Run: headless pygame with SDL's dummy video driver; simulated clock (each Clock.tick advances the game by its frame time, no real sleeping); random seed 0; keys injected as events and as key.get_pressed() state; mouse plan: one left click at the window centre at the start of phase 2, then a move to the lower-right quarter at the start of phase 3.
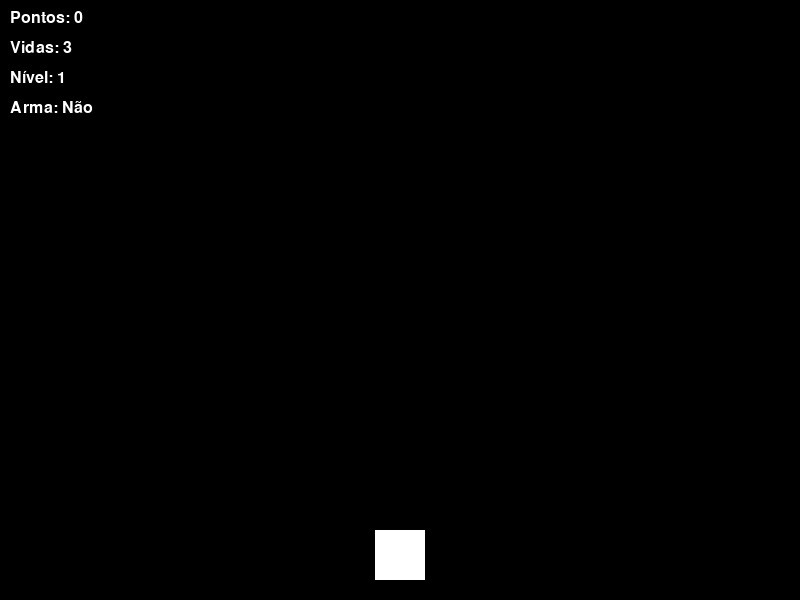
Frame 1 of 4 · flips 1–60 · no input
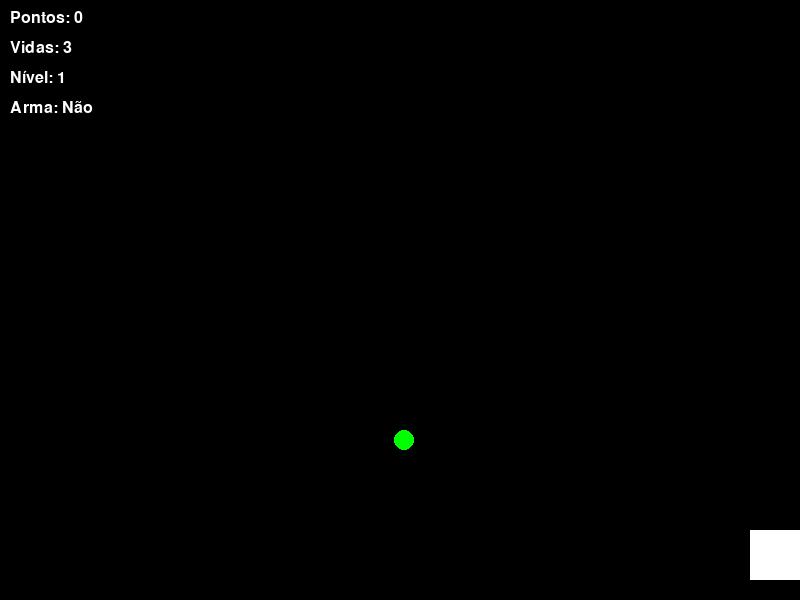
Frame 2 of 4 · flips 61–180 · clicked the window centre · tapped SPACE, RETURN · held RIGHT (→), D
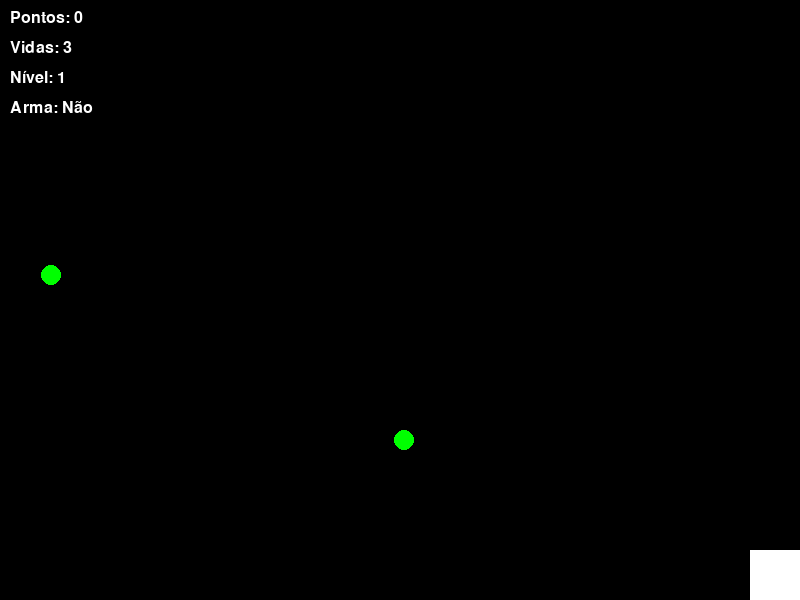
Frame 3 of 4 · flips 181–300 · moved the mouse to the lower-right quarter · held DOWN (↓), S
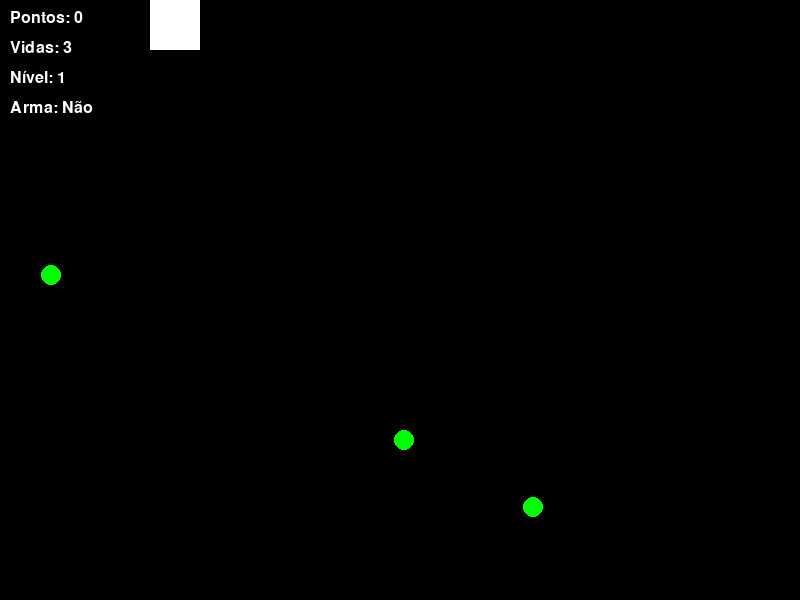
Frame 4 of 4 · flips 301–420 · held LEFT (←), A, UP (↑), W

The pygame program that drew these frames:

import pygame
import sys
import random
import math

# Inicialização do Pygame
pygame.init()

# Cores
BLACK = (0, 0, 0)
WHITE = (255, 255, 255)
RED = (255, 0, 0)
GREEN = (0, 255, 0)

# Configurações da janela do jogo
screen_width = 800
screen_height = 600
screen = pygame.display.set_mode((screen_width, screen_height))
pygame.display.set_caption("Meu Jogo")

# Variáveis do jogador
player_width = 50
player_height = 50
player_x = (screen_width - player_width) // 2  # Posição inicial no centro horizontal
player_y = screen_height - player_height - 20
player_speed = 5
player_lives = 3
player_score = 0
player_level = 1
has_weapon = False
points_since_last_weapon = 0

# Variáveis do inimigo
enemy_width = 30
enemy_height = 30
enemy_speed = 25  # Movimento de 25 pixels por segundo
enemy_speed_increase = 1.5  # Fator de aumento de velocidade a cada nível

# Variáveis dos pontos verdes
point_radius = 10
points = []
points_per_minute = 30  # Aumente para aumentar a velocidade de surgimento dos pontos
points_spawn_interval = 2.0  # Intervalo de 2 segundos para gerar um novo ponto verde

# Variáveis dos inimigos
enemies = []
max_enemies = 30
current_enemies = 2  # Quantidade inicial de inimigos
enemies_per_level = 3  # Quantidade de inimigos adicionados por nível
enemy_spawn_interval = 7000  # Intervalo de 7 segundos em milissegundos
last_enemy_spawn_time = 0  # Variável para armazenar o momento do último spawn de inimigo

# Variáveis dos projéteis
projectile_radius = 5
projectile_speed = 15  # Velocidade dos projéteis
projectiles = []
# Variáveis de respawn dos inimigos
enemy_respawn_time = 7  # Tempo em segundos para respawn dos inimigos
enemy_respawn_timer = 0

# Variáveis de invencibilidade após colisão
invincible_time = 3  # Tempo em segundos
is_invincible = False
invincible_timer = 0

# Inicialização do clock para controlar o FPS
clock = pygame.time.Clock()

# Função para obter o tempo decorrido entre atualizações
def get_delta_time():
    return clock.get_time() / 1000.0  # Converter o tempo em segundos

# Função para gerar um novo ponto verde aleatoriamente
def spawn_point():
    point_x = random.randint(0, screen_width - 2 * point_radius)
    point_y = random.randint(0, screen_height - 2 * point_radius)
    points.append((point_x, point_y))

# Função para gerar um novo inimigo aleatoriamente em qualquer ponto da tela
def spawn_enemy():
    global enemies, current_enemies

    side = random.randint(1, 4)  # Escolhe um lado (1: superior, 2: inferior, 3: esquerdo, 4: direito)
    if side == 1:  # Superior
        enemy_x = random.randint(0, screen_width - enemy_width)
        enemy_y = -enemy_height
    elif side == 2:  # Inferior
        enemy_x = random.randint(0, screen_width - enemy_width)
        enemy_y = screen_height
    elif side == 3:  # Esquerdo
        enemy_x = -enemy_width
        enemy_y = random.randint(0, screen_height - enemy_height)
    elif side == 4:  # Direito
        enemy_x = screen_width
        enemy_y = random.randint(0, screen_height - enemy_height)

    # Aumenta a velocidade do inimigo a cada novo nível
    enemy_speed = enemy_speed_increase * player_level
    enemies.append([enemy_x, enemy_y, enemy_speed])
    
    # Função para gerar novos inimigos quando necessário
def spawn_enemies():
    global current_enemies, last_enemy_spawn_time

    if len(enemies) < max_enemies and current_enemies > 0:
        current_time = pygame.time.get_ticks()
        if current_time - last_enemy_spawn_time >= enemy_spawn_interval:
            last_enemy_spawn_time = current_time
            for _ in range(current_enemies):
                spawn_enemy()
            current_enemies = 0
# Função para verificar colisões entre o jogador e os inimigos
def check_collisions_with_enemies():
    global player_lives, is_invincible, invincible_timer

    if not is_invincible:
        player_center_x = player_x + player_width // 2
        player_center_y = player_y + player_height // 2

        new_enemies = []
        for enemy in enemies:
            enemy_center_x = enemy[0] + enemy_width // 2
            enemy_center_y = enemy[1] + enemy_height // 2

            dx = player_center_x - enemy_center_x
            dy = player_center_y - enemy_center_y
            distance = ((dx ** 2) + (dy ** 2)) ** 0.5

            if distance < (player_width // 2 + enemy_width // 2):
                # Reduz a vida do jogador quando colidir com um inimigo
                player_lives -= 1
                is_invincible = True
                invincible_timer = invincible_time
                # Empurra o inimigo para longe do jogador (inverte a direção)
                direction_x = dx / distance
                direction_y = dy / distance
                enemy[0] += direction_x * enemy_speed * 3
                enemy[1] += direction_y * enemy_speed * 3
            else:
                new_enemies.append(enemy)
        enemies.clear()
        enemies.extend(new_enemies)

# Função para verificar colisões entre o jogador e os pontos verdes
def check_collisions_with_points():
    global player_score, has_weapon, points_since_last_weapon, player_level, player_lives

    player_center_x = player_x + player_width // 2
    player_center_y = player_y + player_height // 2

    new_points = []
    for point in points:
        point_center_x = point[0] + point_radius
        point_center_y = point[1] + point_radius

        dx = player_center_x - point_center_x
        dy = player_center_y - point_center_y
        distance = ((dx ** 2) + (dy ** 2)) ** 0.5

        if distance < (player_width // 2 + point_radius):
            player_score += 1
            print("Player Score:", player_score)  # Adicionando print para depuração
            points_since_last_weapon += 1
            if points_since_last_weapon >= 50:
                has_weapon = True
                points_since_last_weapon = 0
            if player_score % 50 == 0:
                player_lives += 1  # Adicionando uma vida a cada 50 pontos
            if player_score % 100 == 0:
                player_level += 1
        else:
            new_points.append(point)
    points.clear()
    points.extend(new_points)

# Função para verificar colisões entre os projéteis e os inimigos
def check_collisions_with_projectiles():
    global enemies, projectiles

    new_enemies = []
    new_projectiles = []
    for projectile in projectiles:
        projectile_center_x = projectile[0]
        projectile_center_y = projectile[1]

        for enemy in enemies:
            enemy_center_x = enemy[0] + enemy_width // 2
            enemy_center_y = enemy[1] + enemy_height // 2

            dx = projectile_center_x - enemy_center_x
            dy = projectile_center_y - enemy_center_y
            distance = ((dx ** 2) + (dy ** 2)) ** 0.5

            if distance < (projectile_radius + enemy_width // 2):
                # Remover inimigo atingido
                enemies.remove(enemy)
                break
        else:
            new_projectiles.append(projectile)

    enemies.clear()
    enemies.extend(new_enemies)
    projectiles.clear()
    projectiles.extend(new_projectiles)

# Função para atualizar o estado de invencibilidade do jogador após colisão
def update_invincibility():
    global is_invincible, invincible_timer
    if is_invincible:
        invincible_timer -= get_delta_time()
        if invincible_timer <= 0:
            is_invincible = False

# Função para atirar projéteis
def shoot():
    global projectiles
    if has_weapon:
        player_center_x = player_x + player_width // 2
        player_center_y = player_y + player_height // 2
        mouse_x, mouse_y = pygame.mouse.get_pos()
        angle = math.atan2(mouse_y - player_center_y, mouse_x - player_center_x)
        projectile_dx = math.cos(angle) * projectile_speed
        projectile_dy = math.sin(angle) * projectile_speed
        projectiles.append([player_center_x, player_center_y, projectile_dx, projectile_dy])

# Loop principal do jogo
while True:
    for event in pygame.event.get():
        if event.type == pygame.QUIT:
            pygame.quit()
            sys.exit()
# Gerar novos inimigos a cada 7 segundos após a morte de todos os inimigos
    if len(enemies) == 0:
        enemy_respawn_timer += get_delta_time()
        if enemy_respawn_timer >= enemy_respawn_time:
            enemy_respawn_timer = 1
            current_enemies = enemies_per_level * player_level
# Contagem regressiva para o próximo spawn de inimigos
    if current_enemies == 0:
        timer_text = f"Próximo inimigo em: {int(enemy_respawn_time - enemy_respawn_timer)}s"
        enemies_text = f"Inimigos restantes: {current_enemies}"
    else:
        timer_text = ""
        enemies_text = ""
    # Verificar colisões entre jogador e inimigos
    check_collisions_with_enemies()

    # Gerar novos pontos verdes a cada 2 segundos
    points_spawn_interval -= get_delta_time()
    if points_spawn_interval <= 0:
        points_spawn_interval = 2.0  # Reiniciar o intervalo de 2 segundos
        spawn_point()

    # Gerar novos inimigos a cada 10 segundos
    current_time = pygame.time.get_ticks()
    if current_time - last_enemy_spawn_time >= enemy_spawn_interval:
        last_enemy_spawn_time = current_time

    # Movimentação do jogador
    keys = pygame.key.get_pressed()
    if keys[pygame.K_LEFT] and player_x > 0:
        player_x -= player_speed
    if keys[pygame.K_RIGHT] and player_x < screen_width - player_width:
        player_x += player_speed
    if keys[pygame.K_UP] and player_y > 0:
        player_y -= player_speed
    if keys[pygame.K_DOWN] and player_y < screen_height - player_height:
        player_y += player_speed

    # Atirar projéteis se o jogador tiver a arma e pressionar o botão do mouse
    if has_weapon and pygame.mouse.get_pressed()[0]:
        shoot()

    # Movimentação dos inimigos em direção ao jogador
    delta_time = get_delta_time()
    for idx, enemy in enumerate(enemies):
        dx = player_x - enemy[0]
        dy = player_y - enemy[1]
        distance = ((dx ** 2) + (dy ** 2)) ** 0.5
        if distance != 0:
            direction_x = dx / distance
            direction_y = dy / distance
            enemies[idx][0] += direction_x * enemy_speed * delta_time
            enemies[idx][1] += direction_y * enemy_speed * delta_time

    # Verificar colisões entre jogador e inimigos
    check_collisions_with_enemies()

    # Verificar colisões entre jogador e pontos verdes
    check_collisions_with_points()

    # Verificar colisões entre projéteis e inimigos
    check_collisions_with_projectiles()

    # Atualizar estado de invencibilidade do jogador
    update_invincibility()

    # Limpar a tela
    screen.fill(BLACK)
     # Desenhar o timer na tela
    font_timer = pygame.font.SysFont(None, 30)
    timer_surface = font_timer.render(timer_text, True, WHITE)
    screen.blit(timer_surface, (10, 10))

    # Desenhar a quantidade de inimigos restantes na tela
    font_enemies = pygame.font.SysFont(None, 30)
    enemies_surface = font_enemies.render(enemies_text, True, WHITE)
    screen.blit(enemies_surface, (10, 40))

    # Desenhar o jogador
    if not is_invincible or int(invincible_timer * 10) % 2 == 0:
        pygame.draw.rect(screen, WHITE, (player_x, player_y, player_width, player_height))

    # Desenhar os inimigos
    for enemy in enemies:
        pygame.draw.rect(screen, RED, (enemy[0], enemy[1], enemy_width, enemy_height))


    # Desenhar os pontos verdes
    for point in points:
        pygame.draw.circle(screen, GREEN, (point[0] + point_radius, point[1] + point_radius), point_radius)

    # Desenhar os projéteis
    for projectile in projectiles:
        pygame.draw.circle(screen, WHITE, (int(projectile[0]), int(projectile[1])), projectile_radius)

    # Exibir informações do jogador na tela
    font = pygame.font.SysFont(None, 24)
    score_text = font.render("Pontos: " + str(player_score), True, WHITE)
    lives_text = font.render("Vidas: " + str(player_lives), True, WHITE)
    level_text = font.render("Nível: " + str(player_level), True, WHITE)
    weapon_text = font.render("Arma: " + ("Sim" if has_weapon else "Não"), True, WHITE)
    screen.blit(score_text, (10, 10))
    screen.blit(lives_text, (10, 40))
    screen.blit(level_text, (10, 70))
    screen.blit(weapon_text, (10, 100))

    # Atualizar a tela
    pygame.display.flip()

    # Controlar o FPS (60 FPS)
    clock.tick(60)
